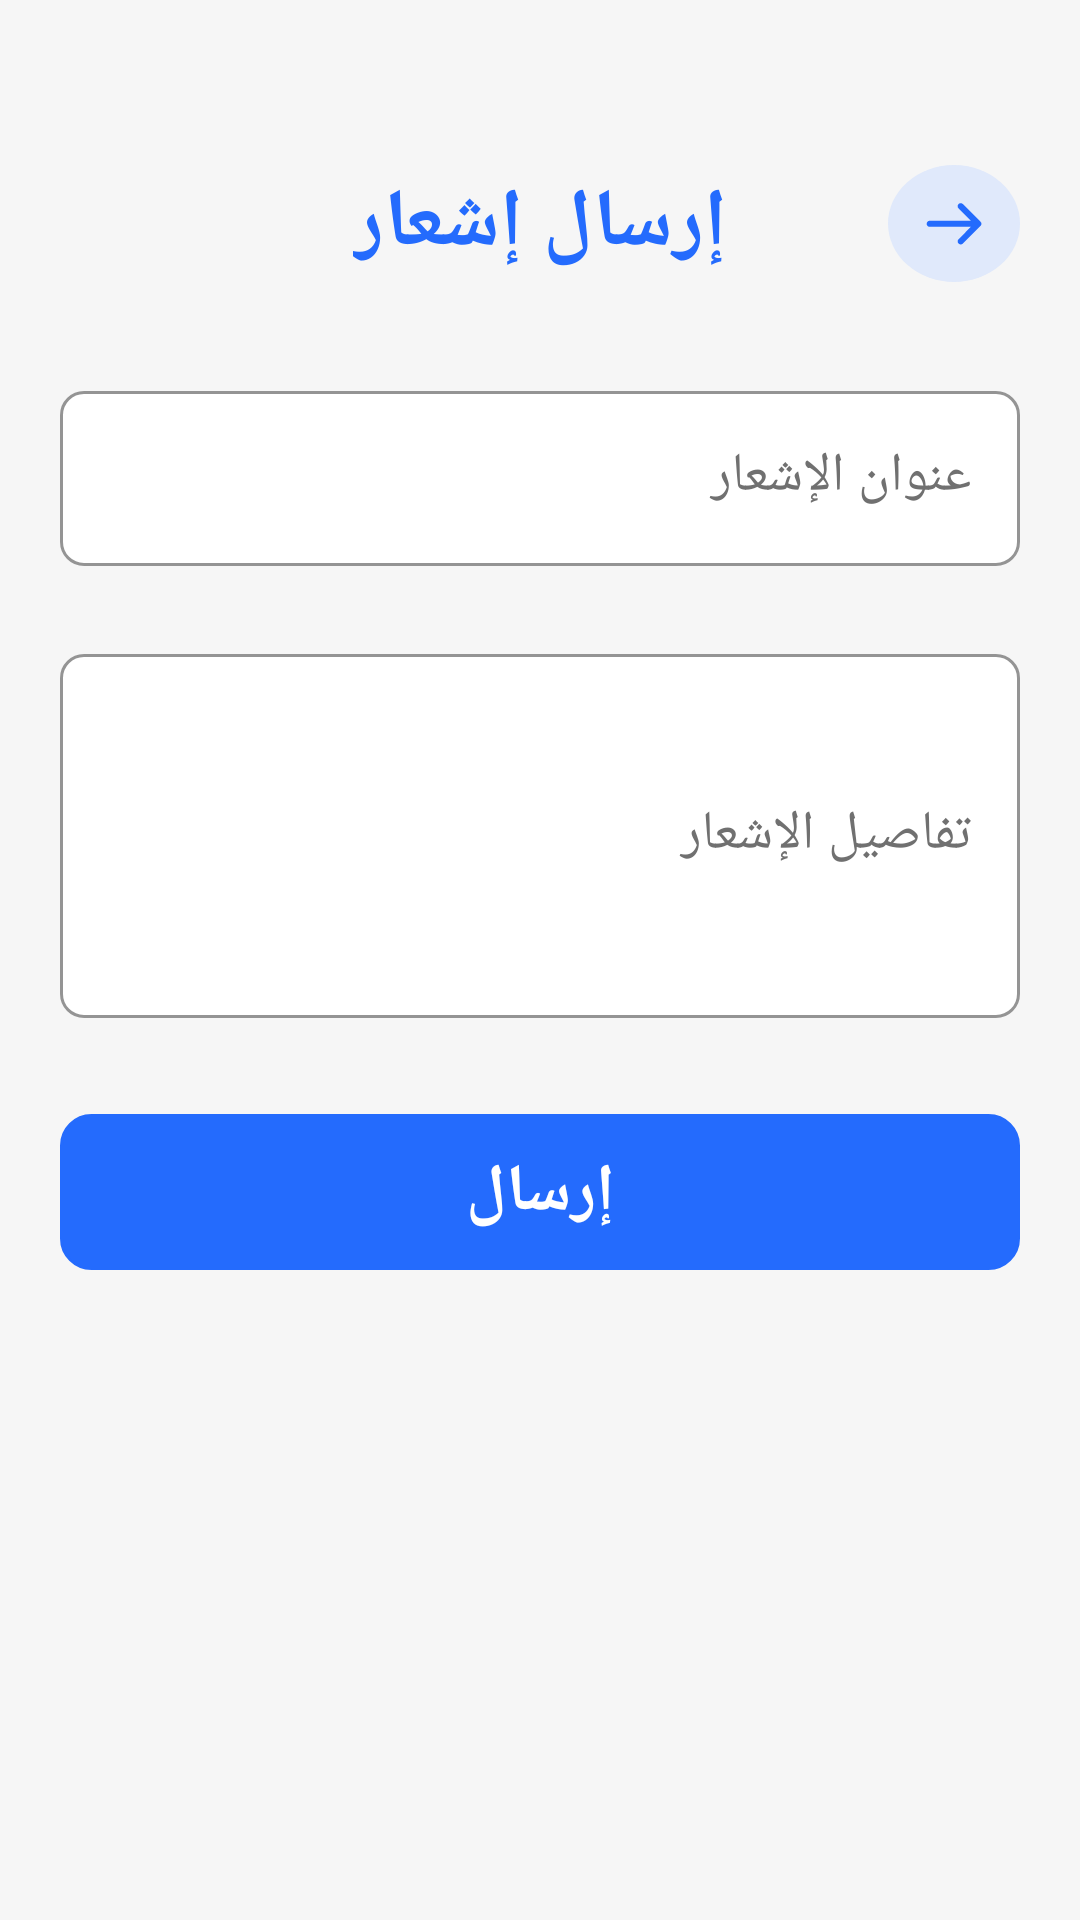

Android layout source for this screen:
<!-- AndroidManifest.xml: application theme Theme.PalliativeCare -->
<!-- res/layout/fragment_send_notification.xml -->
<?xml version="1.0" encoding="utf-8"?>
<androidx.constraintlayout.widget.ConstraintLayout xmlns:android="http://schemas.android.com/apk/res/android"
    xmlns:tools="http://schemas.android.com/tools"
    android:layout_width="match_parent"
    android:background="@color/background_color"
    android:layout_height="match_parent"
    xmlns:app="http://schemas.android.com/apk/res-auto"
    tools:context=".doctor.ui.send_notification.SendNotificationFragment">


    <com.google.android.material.button.MaterialButton
        android:id="@+id/btnSendNotification"
        android:layout_width="0dp"
        android:layout_height="wrap_content"
        android:layout_marginStart="20dp"
        android:layout_marginTop="32dp"
        android:layout_marginEnd="20dp"
        android:background="@drawable/round_button"
        android:padding="5dp"
        android:text="إرسال"
        android:textSize="22sp"
        android:textStyle="bold"
        app:layout_constraintEnd_toEndOf="parent"
        app:layout_constraintStart_toStartOf="parent"
        app:layout_constraintTop_toBottomOf="@+id/txtNotificationBody" />

    <TextView
        android:id="@+id/textView16"
        android:layout_width="wrap_content"
        android:layout_height="wrap_content"
        android:layout_marginTop="?attr/actionBarSize"
        android:text="إرسال إشعار"
        android:textColor="@color/Primary_color"
        android:textSize="27sp"
        android:textStyle="bold"
        app:layout_constraintEnd_toEndOf="parent"
        app:layout_constraintStart_toStartOf="parent"
        app:layout_constraintTop_toTopOf="parent" />

    <ImageButton
        android:id="@+id/btnGoBack"
        android:layout_width="wrap_content"
        android:layout_height="wrap_content"
        android:layout_marginEnd="20dp"
        android:background="@drawable/back_icon"
        android:paddingStart="10dp"
        android:paddingTop="10dp"
        android:paddingEnd="10dp"
        android:paddingBottom="5dp"
        android:src="@drawable/ic_arrow"
        app:layout_constraintBottom_toBottomOf="@+id/textView16"
        app:layout_constraintEnd_toEndOf="parent"
        app:layout_constraintTop_toTopOf="@+id/textView16" />


    <com.google.android.material.textfield.TextInputLayout
        android:id="@+id/txtNotificationTitle"
        style="@style/Widget.MaterialComponents.TextInputLayout.OutlinedBox"
        android:layout_width="0dp"
        android:layout_height="wrap_content"
        android:layout_marginStart="20dp"
        android:layout_marginTop="32dp"
        android:layout_marginEnd="20dp"
        android:hint="عنوان الإشعار"
        android:textColorHint="@color/gray_color"
        app:boxBackgroundColor="@color/white"
        app:boxCornerRadiusBottomEnd="8dp"
        app:boxCornerRadiusBottomStart="8dp"
        app:boxCornerRadiusTopEnd="8dp"
        app:boxCornerRadiusTopStart="8dp"
        app:boxStrokeColor="@color/icon_color"
        app:hintAnimationEnabled="true"
        app:hintTextColor="@color/gray_color"
        app:layout_constraintCircleRadius="20dp"
        app:layout_constraintEnd_toEndOf="parent"
        app:layout_constraintStart_toStartOf="parent"
        app:layout_constraintTop_toBottomOf="@+id/textView16">

        <com.google.android.material.textfield.TextInputEditText
            android:layout_width="match_parent"
            android:layout_height="wrap_content"
            android:inputType="textEmailAddress"
            android:textColor="@color/black"
            android:textColorHint="@color/gray_color"
            android:textSize="18sp" />

    </com.google.android.material.textfield.TextInputLayout>

    <com.google.android.material.textfield.TextInputLayout
        android:id="@+id/txtNotificationBody"
        style="@style/Widget.MaterialComponents.TextInputLayout.OutlinedBox"
        android:layout_width="0dp"
        android:layout_height="wrap_content"
        android:layout_marginStart="20dp"
        android:layout_marginTop="24dp"
        android:layout_marginEnd="20dp"
        android:hint="تفاصيل الإشعار"
        android:textColorHint="@color/gray_color"
        app:boxBackgroundColor="@color/white"
        app:boxCornerRadiusBottomEnd="8dp"
        app:boxCornerRadiusBottomStart="8dp"
        app:boxCornerRadiusTopEnd="8dp"
        app:boxCornerRadiusTopStart="8dp"
        app:boxStrokeColor="@color/icon_color"
        app:hintAnimationEnabled="true"
        app:hintTextColor="@color/gray_color"
        app:layout_constraintCircleRadius="20dp"
        app:layout_constraintEnd_toEndOf="parent"
        app:layout_constraintStart_toStartOf="parent"
        app:layout_constraintTop_toBottomOf="@+id/txtNotificationTitle">

        <com.google.android.material.textfield.TextInputEditText
            android:layout_width="match_parent"
            android:layout_height="wrap_content"
            android:inputType="textMultiLine"
            android:lines="4"
            android:textColor="@color/black"
            android:textColorHint="@color/gray_color"
            android:textSize="18sp" />

    </com.google.android.material.textfield.TextInputLayout>

</androidx.constraintlayout.widget.ConstraintLayout>
<!-- resources referenced by this layout -->
<resources>
  <color name="Primary_color">#246BFD</color>
  <color name="background_color">#f6f6f6</color>
  <color name="black">#FF000000</color>
  <color name="gray_color">#707070</color>
  <color name="icon_color">#A8A8A8</color>
  <color name="white">#FFFFFFFF</color>
  <!-- drawable back_icon (drawable) -->
  <?xml version="1.0" encoding="utf-8"?>
  <shape xmlns:android="http://schemas.android.com/apk/res/android" android:shape="oval">
      <solid android:color="#E0E9FB"/>
  
  </shape>
  <!-- drawable ic_arrow (drawable) -->
  <vector android:height="24dp" android:viewportHeight="700"
      android:viewportWidth="700" android:width="24dp" xmlns:android="http://schemas.android.com/apk/res/android">
      <path android:fillColor="@color/Primary_color" android:pathData="m607.04,258.72 l-170.8,-170.8c-11.76,-11.76 -30.8,-11.76 -42,0 -11.76,11.76 -11.76,30.8 0,42l120.4,120.4h-400.96c-16.24,0 -29.68,13.44 -29.68,29.68s13.44,29.68 29.68,29.68h400.4l-119.84,120.4c-11.76,11.76 -11.76,30.8 0,42 5.6,5.6 13.44,8.96 21.28,8.96 7.84,0 15.12,-2.8 21.28,-8.96l171.36,-171.36c5.6,-5.6 8.96,-13.44 8.96,-21.28 -1.12,-7.28 -4.48,-15.12 -10.08,-20.72z"/>
  </vector>
  <!-- drawable round_button (drawable) -->
  <?xml version="1.0" encoding="utf-8"?>
  <shape xmlns:android="http://schemas.android.com/apk/res/android">
    <stroke android:color="@color/Primary_color" android:width="1dp"/>
    <corners android:radius="10dp"/>
  </shape>
  <style name="Theme.PalliativeCare" parent="Theme.MaterialComponents.DayNight.NoActionBar">
          
          <item name="colorPrimary">@color/Primary_color</item>
          <item name="colorPrimaryVariant">@color/Primary_color</item>
          <item name="colorOnPrimary">@color/white</item>
          
          <item name="colorSecondary">@color/teal_200</item>
          <item name="colorSecondaryVariant">@color/teal_700</item>
          <item name="colorOnSecondary">@color/white</item>
          
          <item name="android:statusBarColor">?attr/colorPrimaryVariant</item>
          
          <item name="fontFamily">@font/arabic_font</item>
      </style>
  <color name="teal_200">#FF03DAC5</color>
  <color name="teal_700">#FF018786</color>
</resources>
